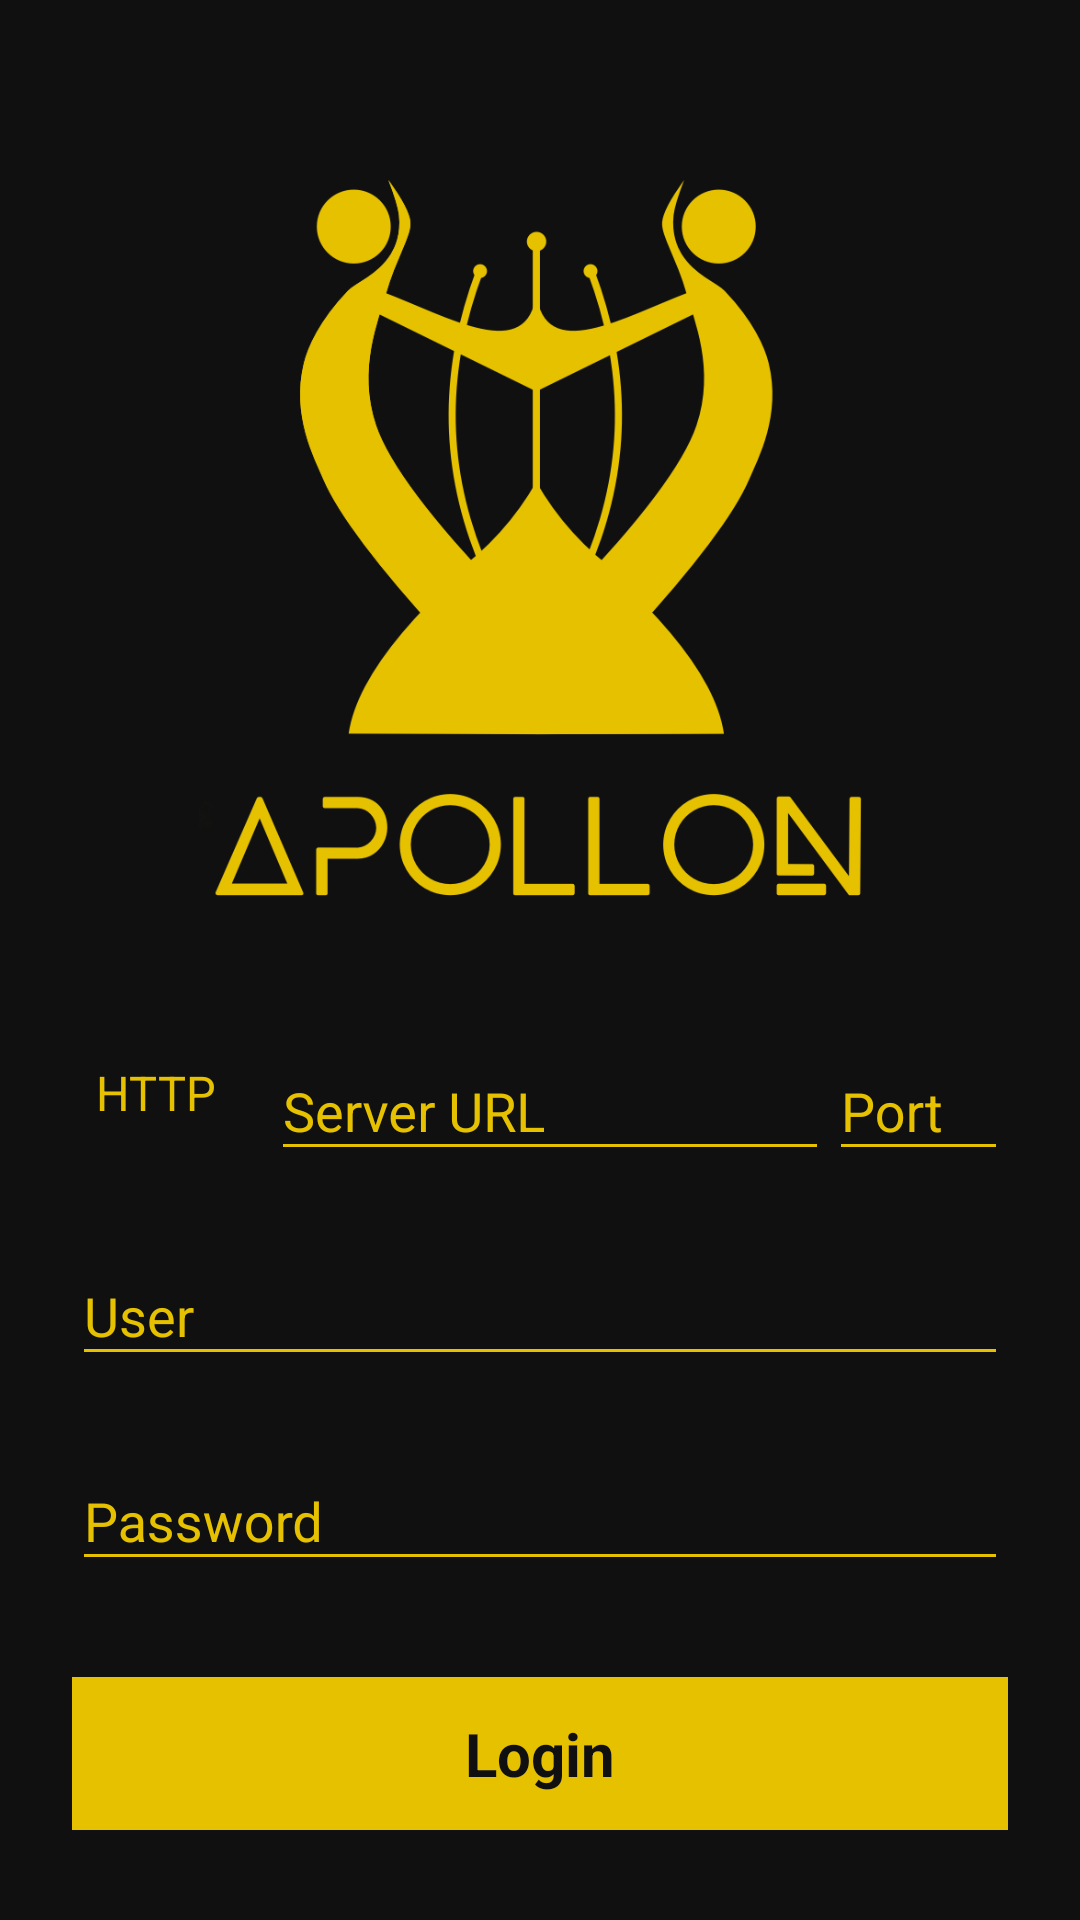

Layout XML and referenced resources for this Android screen:
<!-- AndroidManifest.xml: application theme AppTheme -->
<!-- res/layout/login.xml -->
<?xml version="1.0" encoding="utf-8"?>
<ScrollView xmlns:android="http://schemas.android.com/apk/res/android"
    android:layout_width="fill_parent"
    android:layout_height="fill_parent"
    android:fitsSystemWindows="true"
    android:background="@color/black">

    <LinearLayout
        android:layout_width="match_parent"
        android:layout_height="wrap_content"
        android:orientation="vertical"
        android:paddingHorizontal="@dimen/login_padding_horizontal"
        android:paddingTop="@dimen/login_margin_top">

        <ImageView
            android:layout_width="wrap_content"
            android:layout_height="@dimen/logo_height"
            android:layout_gravity="center_horizontal"
            android:layout_marginBottom="@dimen/logo_margin_bottom"
            android:src="@drawable/logo"/>

        <LinearLayout
            android:layout_width="match_parent"
            android:layout_height="wrap_content"
            android:orientation="horizontal">

            
            <Spinner
                android:id="@+id/protocol"
                android:layout_width="wrap_content"
                android:layout_height="match_parent"
                android:entries="@array/protocols"/>

            
            <com.google.android.material.textfield.TextInputLayout
                android:layout_width="match_parent"
                android:layout_height="wrap_content"
                android:layout_marginVertical="8dp"
                android:layout_weight="1">

                <EditText
                        android:id="@+id/input_ip"
                        android:layout_width="match_parent"
                        android:layout_height="wrap_content"
                        android:inputType="text"
                        android:hint="@string/server"
                />
            </com.google.android.material.textfield.TextInputLayout>

            
            <com.google.android.material.textfield.TextInputLayout
                android:layout_width="match_parent"
                android:layout_height="wrap_content"
                android:layout_marginVertical="@dimen/login_margin_vertical"
                android:layout_weight="2">

                <EditText
                    android:id="@+id/input_port"
                    android:layout_width="match_parent"
                    android:layout_height="wrap_content"
                    android:hint="@string/port"
                    android:inputType="number" />
            </com.google.android.material.textfield.TextInputLayout>

        </LinearLayout>

        
        <com.google.android.material.textfield.TextInputLayout
            android:layout_width="match_parent"
            android:layout_height="wrap_content"
            android:layout_marginVertical="@dimen/login_margin_vertical">

            <EditText
                android:id="@+id/input_username"
                android:layout_width="match_parent"
                android:layout_height="wrap_content"
                android:hint="@string/user"
                android:inputType="text" />
        </com.google.android.material.textfield.TextInputLayout>

        
        <com.google.android.material.textfield.TextInputLayout
            android:layout_width="match_parent"
            android:layout_height="wrap_content"
            android:layout_marginVertical="@dimen/login_margin_vertical">

            <EditText
                android:id="@+id/input_password"
                android:layout_width="match_parent"
                android:layout_height="wrap_content"
                android:hint="@string/password"
                android:inputType="textPassword" />
        </com.google.android.material.textfield.TextInputLayout>

        <androidx.appcompat.widget.AppCompatButton
            android:id="@+id/login_btn"
            android:layout_width="fill_parent"
            android:layout_height="wrap_content"
            android:layout_marginVertical="@dimen/login_button_margin_vertical"
            android:padding="@dimen/login_button_padding"
            android:text="@string/login" />
    </LinearLayout>
</ScrollView>
<!-- resources referenced by this layout -->
<resources>
  <string-array name="protocols">
          <item>HTTP</item>
          <item>HTTPS</item>
      </string-array>
  <color name="black">#101010</color>
  <dimen name="login_button_margin_vertical">24dp</dimen>
  <dimen name="login_button_padding">12dp</dimen>
  <dimen name="login_margin_top">56dp</dimen>
  <dimen name="login_margin_vertical">8dp</dimen>
  <dimen name="login_padding_horizontal">24dp</dimen>
  <dimen name="logo_height">250dp</dimen>
  <dimen name="logo_margin_bottom">24dp</dimen>
  <!-- drawable logo: png bitmap (drawable-v24, 41030 bytes) -->
  <string name="login">Login</string>
  <string name="password">Password</string>
  <string name="port">Port</string>
  <string name="server">Server URL</string>
  <string name="user">User</string>
  <style name="AppTheme" parent="Theme.AppCompat.Light.NoActionBar">
          
          <item name="colorPrimary">@color/black</item>
          <item name="colorPrimaryDark">@color/black</item>
          <item name="colorAccent">@color/gold</item>
          <item name="android:textColor">@color/gold</item>
          <item name="android:windowBackground">@color/grey</item>
          <item name="android:textColorHint">@color/gold</item>
          <item name="editTextStyle">@style/EditTextStyle</item>
          <item name="android:textColorPrimary">@color/gold</item>
          <item name="buttonStyle">@style/ButtonStyle</item>
          <item name="android:colorControlNormal">@color/gold</item>
          <item name="android:colorControlActivated">@color/gold</item>
          <item name="android:itemBackground">@color/black</item>
          <item name="android:spinnerStyle">@style/SpinnerStyle</item>
      </style>
  <color name="gold">#e5c100</color>
  <color name="grey">#2b2b2b</color>
  <style name="EditTextStyle" parent="android:Widget.EditText">
          <item name="android:textColor">@color/gold</item>
          <item name="android:backgroundTint">@color/gold</item>
      </style>
  <style name="ButtonStyle" parent="android:Widget.Button">
          <item name="android:background">@color/gold</item>
          <item name="android:textColor">@color/black</item>
          <item name="android:textSize">@dimen/button_text_size</item>
          <item name="android:textStyle">bold</item>
      </style>
  <style name="SpinnerStyle" parent="Widget.AppCompat.Spinner">
          <item name="android:background">@color/black</item>
          <item name="android:popupBackground">@color/grey</item>
          <item name="android:textColor">@color/gold</item>
      </style>
  <dimen name="button_text_size">20sp</dimen>
</resources>
